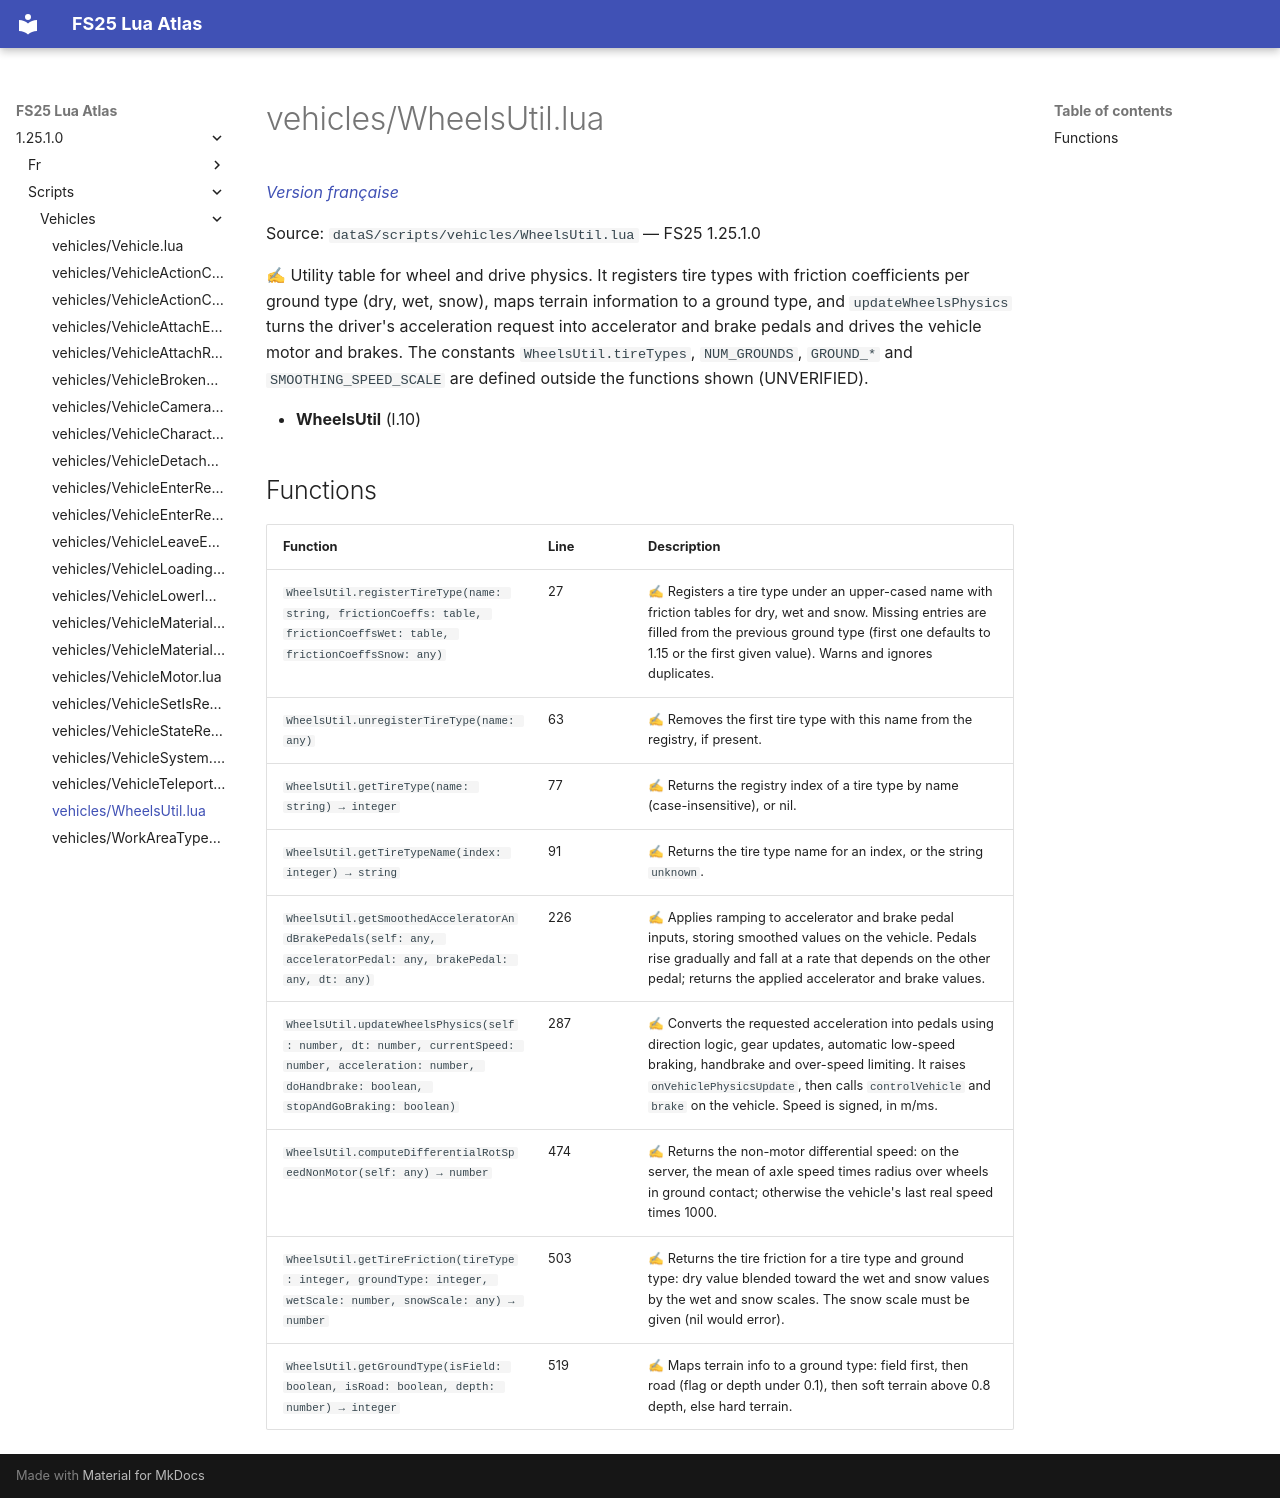

repository: Tim0219800/fs25-lua-atlas · page: 1.25.1.0/scripts/vehicles/WheelsUtil.html · generator: mkdocs

# vehicles/WheelsUtil.lua

*[Version française](../../fr/scripts/vehicles/WheelsUtil.md)*

Source: `dataS/scripts/vehicles/WheelsUtil.lua` — FS25 1.25.1.0

✍ Utility table for wheel and drive physics. It registers tire types with friction coefficients per ground type (dry, wet, snow), maps terrain information to a ground type, and `updateWheelsPhysics` turns the driver's acceleration request into accelerator and brake pedals and drives the vehicle motor and brakes. The constants `WheelsUtil.tireTypes`, `NUM_GROUNDS`, `GROUND_*` and `SMOOTHING_SPEED_SCALE` are defined outside the functions shown (UNVERIFIED).

- **WheelsUtil** (l.10)

## Functions

| Function | Line | Description |
|---|---|---|
| `WheelsUtil.registerTireType(name: string, frictionCoeffs: table, frictionCoeffsWet: table, frictionCoeffsSnow: any)` | 27 | ✍ Registers a tire type under an upper-cased name with friction tables for dry, wet and snow. Missing entries are filled from the previous ground type (first one defaults to 1.15 or the first given value). Warns and ignores duplicates. |
| `WheelsUtil.unregisterTireType(name: any)` | 63 | ✍ Removes the first tire type with this name from the registry, if present. |
| `WheelsUtil.getTireType(name: string) → integer` | 77 | ✍ Returns the registry index of a tire type by name (case-insensitive), or nil. |
| `WheelsUtil.getTireTypeName(index: integer) → string` | 91 | ✍ Returns the tire type name for an index, or the string `unknown`. |
| `WheelsUtil.getSmoothedAcceleratorAndBrakePedals(self: any, acceleratorPedal: any, brakePedal: any, dt: any)` | 226 | ✍ Applies ramping to accelerator and brake pedal inputs, storing smoothed values on the vehicle. Pedals rise gradually and fall at a rate that depends on the other pedal; returns the applied accelerator and brake values. |
| `WheelsUtil.updateWheelsPhysics(self: number, dt: number, currentSpeed: number, acceleration: number, doHandbrake: boolean, stopAndGoBraking: boolean)` | 287 | ✍ Converts the requested acceleration into pedals using direction logic, gear updates, automatic low-speed braking, handbrake and over-speed limiting. It raises `onVehiclePhysicsUpdate`, then calls `controlVehicle` and `brake` on the vehicle. Speed is signed, in m/ms. |
| `WheelsUtil.computeDifferentialRotSpeedNonMotor(self: any) → number` | 474 | ✍ Returns the non-motor differential speed: on the server, the mean of axle speed times radius over wheels in ground contact; otherwise the vehicle's last real speed times 1000. |
| `WheelsUtil.getTireFriction(tireType: integer, groundType: integer, wetScale: number, snowScale: any) → number` | 503 | ✍ Returns the tire friction for a tire type and ground type: dry value blended toward the wet and snow values by the wet and snow scales. The snow scale must be given (nil would error). |
| `WheelsUtil.getGroundType(isField: boolean, isRoad: boolean, depth: number) → integer` | 519 | ✍ Maps terrain info to a ground type: field first, then road (flag or depth under 0.1), then soft terrain above 0.8 depth, else hard terrain. |
